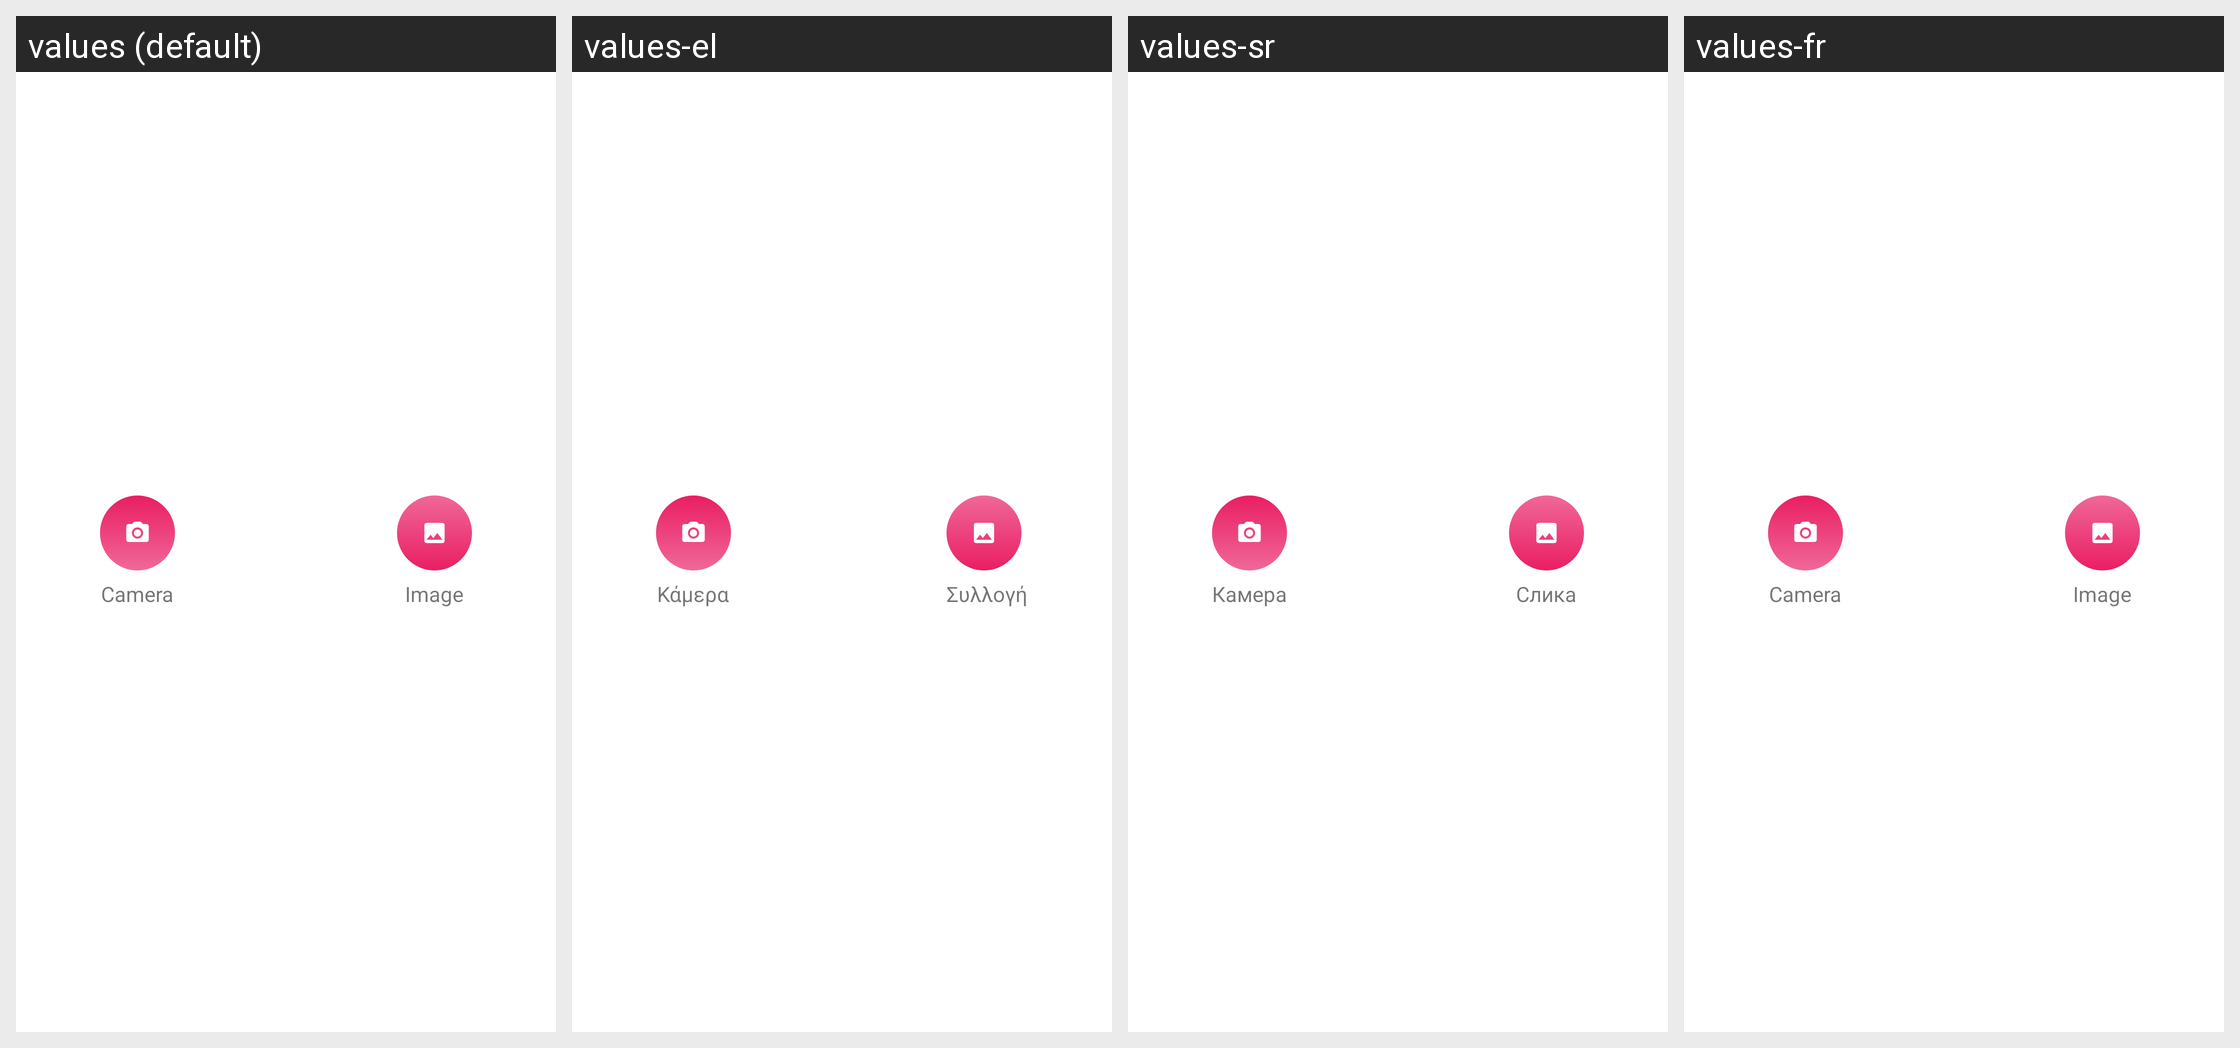

Strings drawn on this Android screen and how each of the app's shown locales translates them:
Android screen res/layout/content_bottom_sheet.xml rendered under 4 locales, left to right: values (default), values-el, values-sr, values-fr. Device: Nexus 5 (rendered at 1080×1920; each locale shown at half size, 540×960, under a caption strip naming it); theme AppTheme.
Other locales in the repository, not shown: values-ar, values-bs, values-cs, values-de, values-es, values-hr, values-id, values-mk, values-ro, values-ru, values-sl, values-tr.
Strings drawn on this screen, with the default value and each locale's value (text and hints the layout hard-codes, and strings that could not be matched under every locale, appear in the picture but are not listed):

attach_camera
  values: Camera
  values-el: Κάμερα
  values-sr: Камера
  values-fr: Camera

attach_gallery
  values: Image
  values-el: Συλλογή
  values-sr: Слика
  values-fr: Image
